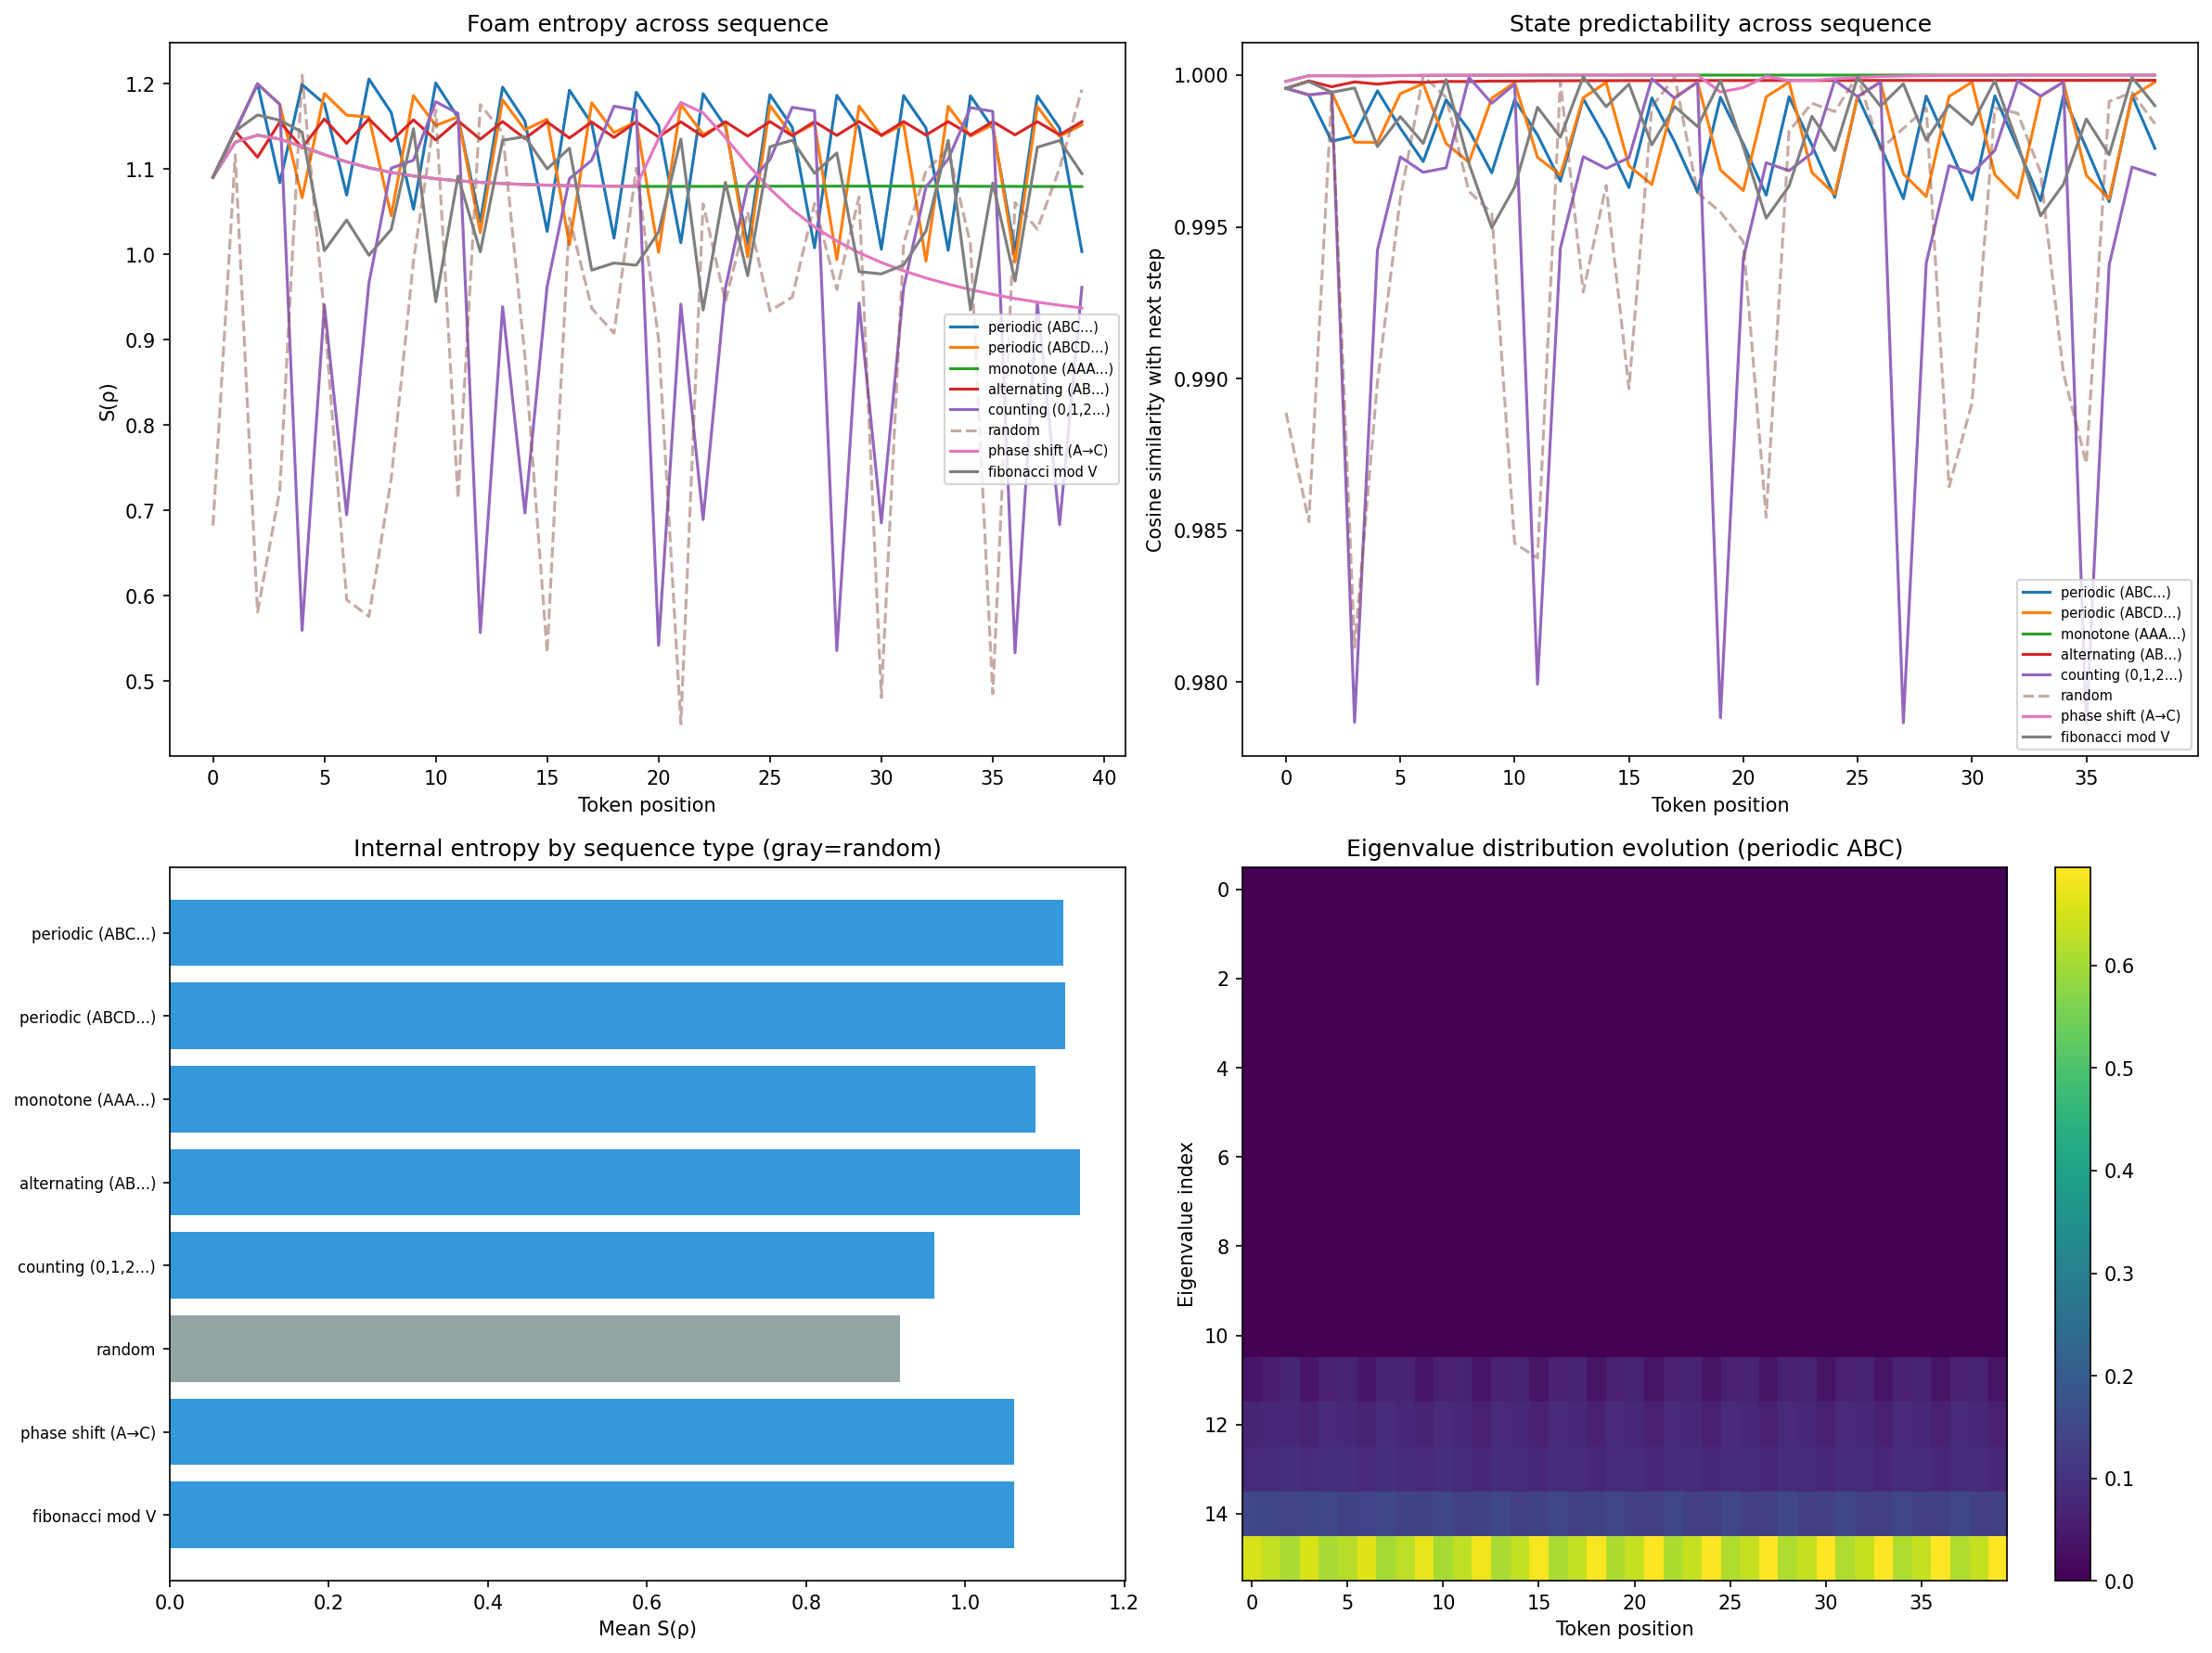

Reproduce this figure in Python.
"""
Foam + sequences: does self-coherent measurement naturally produce predictions?

The theory: "a self-coherent measurement process is generative on encounter
because encounter IS measurement. Useful outputs fall out of self-coherence,
not the other way around."

Test: feed the foam tokens one at a time. At each step, the foam's density
matrix changes in response. The eigenvalue distribution IS the response.

Questions:
1. Does the foam naturally differentiate structured from random sequences?
2. Does the foam's state carry predictive information about the next token?
3. Does this happen WITHOUT a prediction objective — purely from self-coherence?
"""

import torch
import torch.nn as nn
import numpy as np
import matplotlib.pyplot as plt
from foam import Foam


class SequenceFoam(nn.Module):
    """
    A foam that processes sequences token by token.

    Each token is embedded into the foam's measurement space.
    The foam maintains state across tokens (the density matrix evolves).
    The output at each step is the eigenvalue distribution of ρ.
    """

    def __init__(self, vocab_size: int, d: int, n_bubbles: int,
                 n_equilibrium_steps: int = 5):
        super().__init__()
        self.vocab_size = vocab_size
        self.d = d

        # Token embedding
        self.embed = nn.Embedding(vocab_size, d)

        # The foam
        self.foam = Foam(n_bubbles, d, n_equilibrium_steps)

        # State: running average of foam measurements (memory)
        # This gives the foam history — without it, each token is independent
        self.memory_decay = nn.Parameter(torch.tensor(0.8))

    def process_sequence(self, tokens: torch.Tensor):
        """
        Process a sequence of tokens through the foam.

        tokens: [seq_len] — integer token IDs
        returns: dict with per-step foam states, eigenvalue distributions, etc.
        """
        seq_len = tokens.shape[0]
        device = tokens.device

        # Track state across steps
        memory = torch.zeros(self.foam.n_bubbles, self.d, device=device)
        step_results = []

        for t in range(seq_len):
            # Embed token
            x = self.embed(tokens[t:t+1])  # [1, d]

            # Combine with memory: input = embed + decayed memory mean
            decay = torch.sigmoid(self.memory_decay)
            x_with_memory = x + decay * memory.mean(dim=0, keepdim=True)

            # Process through foam
            result = self.foam.forward(x_with_memory)

            # Update memory with this step's equilibrium measurements
            eq = result["equilibrium"][0]  # [N, d]
            memory = decay * memory + (1 - decay) * eq

            # Eigenvalue distribution (the foam's "response")
            output_dist = result["output_dist"][0]  # [d]

            # Also compute the density matrix's structure
            rho = result["rho"][0]  # [d, d]

            step_results.append({
                "token": tokens[t].item(),
                "output_dist": output_dist.detach(),
                "rho": rho.detach(),
                "S_rho": -(output_dist * output_dist.log().clamp(min=-100)).sum().item(),
                "equilibrium": eq.detach(),
                "surface_tension": result["surface_tension"].detach(),
            })

        return step_results


def generate_sequences(vocab_size: int, seq_len: int):
    """Generate test sequences of varying structure."""
    sequences = {}

    # Periodic: ABCABC...
    period = torch.tensor([0, 1, 2] * (seq_len // 3 + 1))[:seq_len]
    sequences["periodic (ABC...)"] = period

    # Periodic longer: ABCDABCD...
    period4 = torch.tensor([0, 1, 2, 3] * (seq_len // 4 + 1))[:seq_len]
    sequences["periodic (ABCD...)"] = period4

    # Monotone: AAAA...
    sequences["monotone (AAA...)"] = torch.zeros(seq_len, dtype=torch.long)

    # Alternating: ABAB...
    alt = torch.tensor([0, 1] * (seq_len // 2 + 1))[:seq_len]
    sequences["alternating (AB...)"] = alt

    # Counting: 0,1,2,3,4,...
    sequences["counting (0,1,2...)"] = torch.arange(seq_len) % vocab_size

    # Random
    torch.manual_seed(42)
    sequences["random"] = torch.randint(0, vocab_size, (seq_len,))

    # Random with structure: first half one pattern, second half another
    mixed = torch.cat([
        torch.zeros(seq_len // 2, dtype=torch.long),
        torch.ones(seq_len // 2, dtype=torch.long) * 2,
    ])
    sequences["phase shift (A→C)"] = mixed

    # Fibonacci-like: each token = (t-1 + t-2) mod vocab
    fib = [0, 1]
    for i in range(2, seq_len):
        fib.append((fib[-1] + fib[-2]) % vocab_size)
    sequences["fibonacci mod V"] = torch.tensor(fib)

    return sequences


def analyze_predictiveness(step_results, tokens, vocab_size):
    """
    Does the foam's state at step t carry information about token t+1?

    For each step, we look at the eigenvalue distribution and check if it
    correlates with the next token's identity. If the foam is naturally
    predictive, the distribution at step t should be more similar to the
    distribution at step t+1 for structured sequences than for random ones.
    """
    dists = torch.stack([r["output_dist"] for r in step_results])  # [T, d]

    # Consecutive cosine similarity of eigenvalue distributions
    if len(dists) < 2:
        return {"mean_similarity": 0, "similarity_trace": []}

    d1 = dists[:-1]  # [T-1, d]
    d2 = dists[1:]   # [T-1, d]
    cos_sim = (d1 * d2).sum(dim=-1) / (d1.norm(dim=-1) * d2.norm(dim=-1) + 1e-10)

    return {
        "mean_similarity": cos_sim.mean().item(),
        "similarity_trace": cos_sim.tolist(),
    }


if __name__ == "__main__":
    vocab_size = 8
    d = 16
    n_bubbles = 5
    seq_len = 40

    print(f"Foam: {n_bubbles} bubbles, d={d}, vocab={vocab_size}")

    # Initialize
    model = SequenceFoam(vocab_size, d, n_bubbles, n_equilibrium_steps=5)

    # Train on maintenance cost (self-coherence, NOT prediction)
    print("\nTraining foam on self-coherence (no prediction objective)...")
    optimizer = torch.optim.Adam(model.parameters(), lr=0.005)

    # Training data: diverse sequences
    train_seqs = generate_sequences(vocab_size, seq_len)

    for epoch in range(200):
        total_loss = 0
        for name, tokens in train_seqs.items():
            optimizer.zero_grad()
            # Just run the foam and compute maintenance cost on each step
            x_batch = model.embed(tokens)  # [seq_len, d]
            costs = model.foam.maintenance_cost(x_batch)
            loss = costs["total"]
            loss.backward()
            optimizer.step()
            total_loss += loss.item()

        if epoch % 50 == 0 or epoch == 199:
            print(f"  epoch {epoch:>4}: total_loss={total_loss:.4f}")

    # Now test: process sequences and analyze
    print(f"\n{'=' * 70}")
    print("SEQUENCE ANALYSIS (after self-coherence training)")
    print(f"{'=' * 70}")

    model.eval()
    sequences = generate_sequences(vocab_size, seq_len)

    all_analyses = {}

    print(f"\n{'Sequence':<25} {'Mean S(ρ)':>10} {'Std S(ρ)':>10} {'ConsecSim':>10}")
    print("-" * 58)

    for name, tokens in sequences.items():
        with torch.no_grad():
            results = model.process_sequence(tokens)

        analysis = analyze_predictiveness(results, tokens, vocab_size)
        s_values = [r["S_rho"] for r in results]

        print(f"  {name:<23} {np.mean(s_values):>10.4f} {np.std(s_values):>10.4f} "
              f"{analysis['mean_similarity']:>10.4f}")

        all_analyses[name] = {
            "results": results,
            "analysis": analysis,
            "s_values": s_values,
        }

    # Key test: does the foam differentiate structured from random?
    structured_s = []
    random_s = []
    for name, data in all_analyses.items():
        if "random" in name:
            random_s.extend(data["s_values"])
        else:
            structured_s.extend(data["s_values"])

    print(f"\n{'=' * 70}")
    print("VERDICT: Does self-coherence differentiate structure from randomness?")
    print(f"{'=' * 70}")
    print(f"  Structured sequences — mean S(ρ): {np.mean(structured_s):.4f} ± {np.std(structured_s):.4f}")
    print(f"  Random sequences — mean S(ρ):     {np.mean(random_s):.4f} ± {np.std(random_s):.4f}")

    if abs(np.mean(structured_s) - np.mean(random_s)) > 0.01:
        print(f"  ✓ The foam's internal state differs for structured vs random input")
    else:
        print(f"  ✗ No differentiation — the foam responds the same to both")

    # Consecutive similarity: does the foam "expect" what comes next?
    print(f"\n  Consecutive similarity (does the foam state predict the next step?):")
    for name, data in all_analyses.items():
        sim = data["analysis"]["mean_similarity"]
        print(f"    {name:<23} {sim:.4f}")
    print(f"  (higher = more predictable state evolution)")

    # Plot
    fig, axes = plt.subplots(2, 2, figsize=(16, 12))

    # 1: S(ρ) traces for each sequence
    ax = axes[0, 0]
    for name, data in all_analyses.items():
        style = "--" if "random" in name else "-"
        alpha = 0.5 if "random" in name else 1.0
        ax.plot(data["s_values"], style, label=name, alpha=alpha, linewidth=1.5)
    ax.set_xlabel("Token position")
    ax.set_ylabel("S(ρ)")
    ax.set_title("Foam entropy across sequence")
    ax.legend(fontsize=7)

    # 2: Consecutive similarity traces
    ax = axes[0, 1]
    for name, data in all_analyses.items():
        sim_trace = data["analysis"]["similarity_trace"]
        if sim_trace:
            style = "--" if "random" in name else "-"
            alpha = 0.5 if "random" in name else 1.0
            ax.plot(sim_trace, style, label=name, alpha=alpha, linewidth=1.5)
    ax.set_xlabel("Token position")
    ax.set_ylabel("Cosine similarity with next step")
    ax.set_title("State predictability across sequence")
    ax.legend(fontsize=7)

    # 3: Bar chart of mean S by sequence type
    ax = axes[1, 0]
    names = list(all_analyses.keys())
    s_means = [np.mean(all_analyses[n]["s_values"]) for n in names]
    colors = ["#95a5a6" if "random" in n else "#3498db" for n in names]
    ax.barh(range(len(names)), s_means, color=colors)
    ax.set_yticks(range(len(names)))
    ax.set_yticklabels(names, fontsize=8)
    ax.set_xlabel("Mean S(ρ)")
    ax.set_title("Internal entropy by sequence type (gray=random)")
    ax.invert_yaxis()

    # 4: Eigenvalue distribution evolution for one structured sequence
    ax = axes[1, 1]
    # Pick periodic sequence
    periodic_results = all_analyses["periodic (ABC...)"]["results"]
    dists = torch.stack([r["output_dist"] for r in periodic_results]).numpy()
    im = ax.imshow(dists.T, aspect="auto", cmap="viridis")
    ax.set_xlabel("Token position")
    ax.set_ylabel("Eigenvalue index")
    ax.set_title("Eigenvalue distribution evolution (periodic ABC)")
    plt.colorbar(im, ax=ax)

    plt.tight_layout()
    plt.savefig("foam_sequence.png", dpi=150, bbox_inches="tight")
    print(f"\nSaved to foam_sequence.png")
    plt.close()
